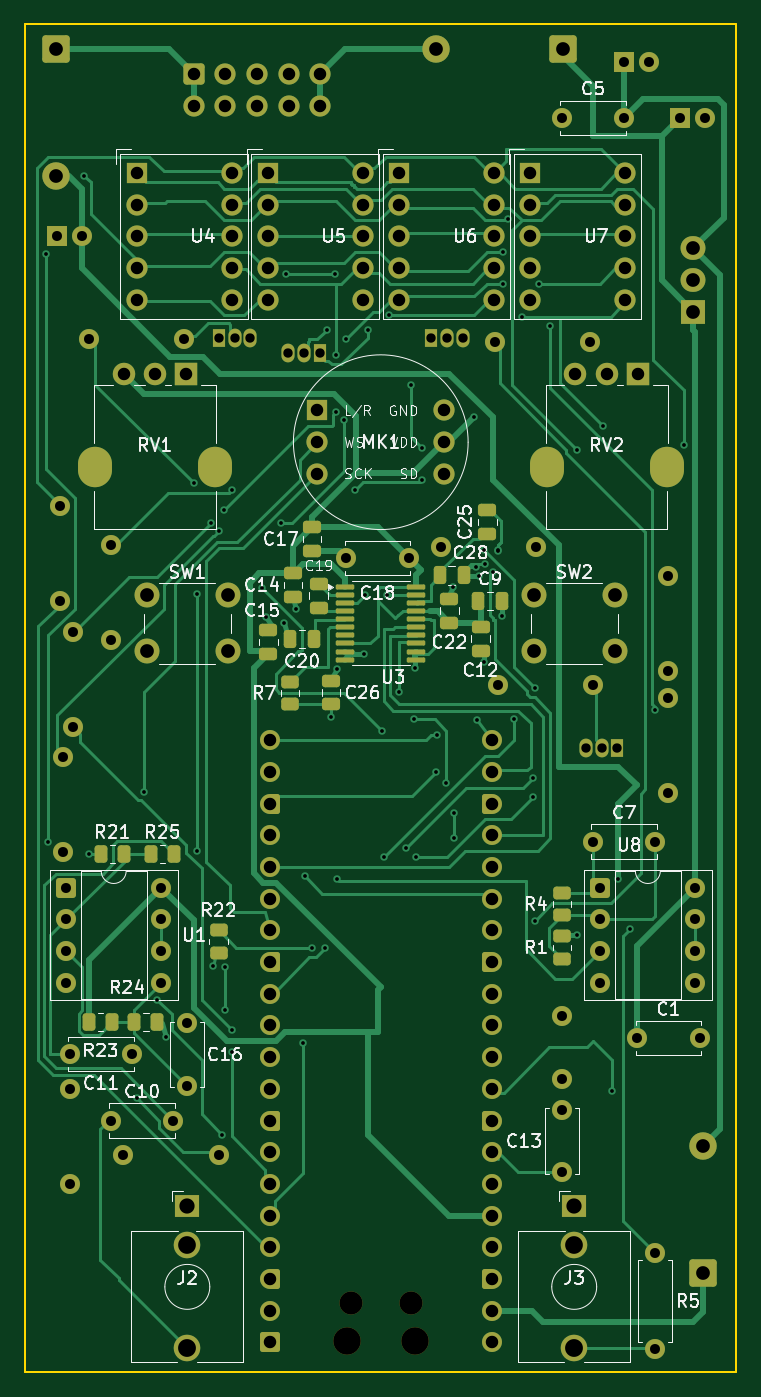
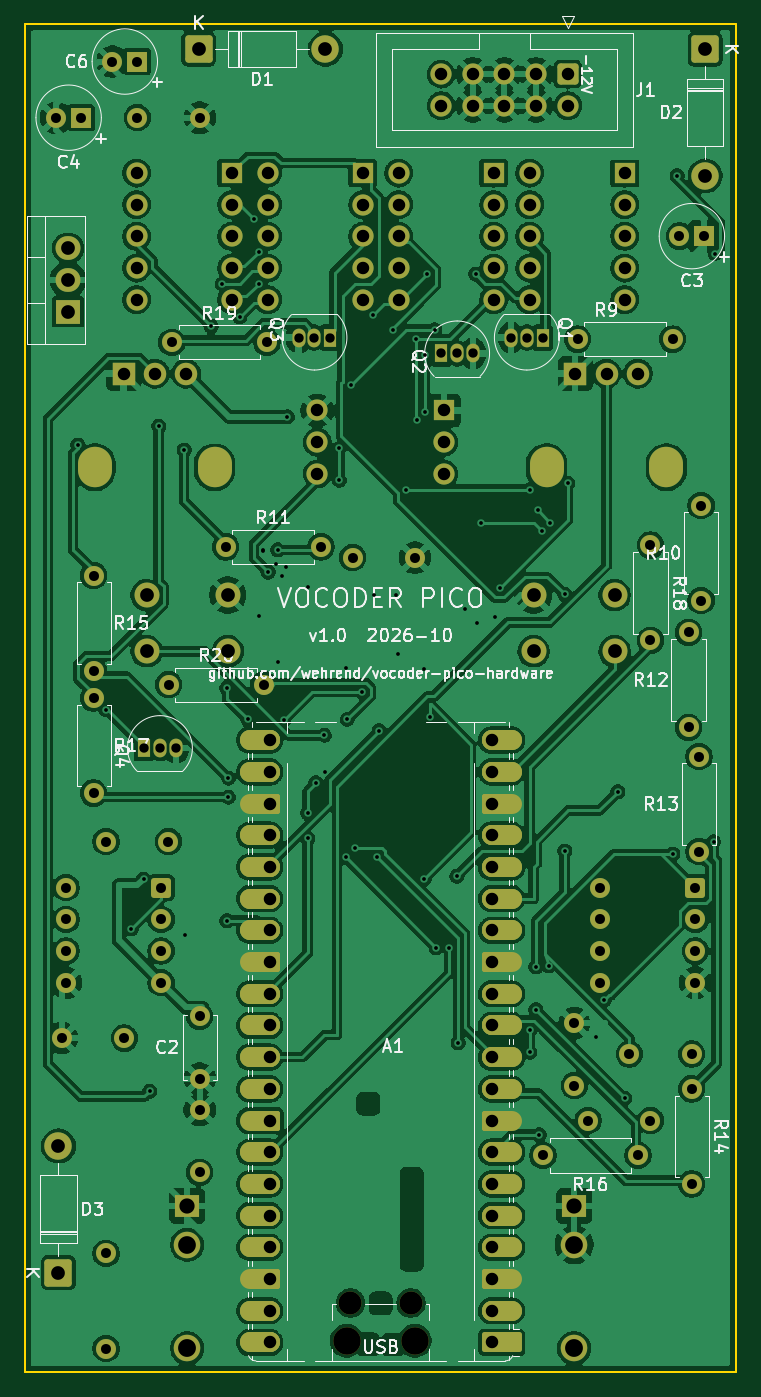
Circuit board: 11 layer files. Board 57.0 x 108.0 mm.
- bottom_copper: vocoder-pico-hardware-B_Cu.gbr (414848 bytes)
- bottom_mask: vocoder-pico-hardware-B_Mask.gbr (12911 bytes)
- paste: vocoder-pico-hardware-B_Paste.gbr (464 bytes)
- bottom_silk: vocoder-pico-hardware-B_Silkscreen.gbr (78565 bytes)
- outline: vocoder-pico-hardware-Edge_Cuts.gbr (694 bytes)
- top_copper: vocoder-pico-hardware-F_Cu.gbr (55627 bytes)
- top_mask: vocoder-pico-hardware-F_Mask.gbr (12784 bytes)
- paste: vocoder-pico-hardware-F_Paste.gbr (3805 bytes)
- top_silk: vocoder-pico-hardware-F_Silkscreen.gbr (75867 bytes)
- drill: vocoder-pico-hardware-NPTH.drl (459 bytes)
- drill: vocoder-pico-hardware-PTH.drl (5244 bytes)

=== bottom_copper: vocoder-pico-hardware-B_Cu.gbr (414848 bytes, source omitted) ===
=== bottom_mask: vocoder-pico-hardware-B_Mask.gbr (12911 bytes, source omitted) ===
=== paste: vocoder-pico-hardware-B_Paste.gbr ===
%TF.GenerationSoftware,KiCad,Pcbnew,9.0.7*%
%TF.CreationDate,2026-10-19T13:02:08+02:00*%
%TF.ProjectId,vocoder-pico-hardware,766f636f-6465-4722-9d70-69636f2d6861,rev?*%
%TF.SameCoordinates,Original*%
%TF.FileFunction,Paste,Bot*%
%TF.FilePolarity,Positive*%
%FSLAX46Y46*%
G04 Gerber Fmt 4.6, Leading zero omitted, Abs format (unit mm)*
G04 Created by KiCad (PCBNEW 9.0.7) date 2026-10-19 13:02:08*
%MOMM*%
%LPD*%
G01*
G04 APERTURE LIST*
G04 APERTURE END LIST*
M02*

=== bottom_silk: vocoder-pico-hardware-B_Silkscreen.gbr (78565 bytes, source omitted) ===
=== outline: vocoder-pico-hardware-Edge_Cuts.gbr ===
%TF.GenerationSoftware,KiCad,Pcbnew,9.0.7*%
%TF.CreationDate,2026-10-19T13:02:08+02:00*%
%TF.ProjectId,vocoder-pico-hardware,766f636f-6465-4722-9d70-69636f2d6861,rev?*%
%TF.SameCoordinates,Original*%
%TF.FileFunction,Profile,NP*%
%FSLAX46Y46*%
G04 Gerber Fmt 4.6, Leading zero omitted, Abs format (unit mm)*
G04 Created by KiCad (PCBNEW 9.0.7) date 2026-10-19 13:02:08*
%MOMM*%
%LPD*%
G01*
G04 APERTURE LIST*
%TA.AperFunction,Profile*%
%ADD10C,0.200000*%
%TD*%
G04 APERTURE END LIST*
D10*
X106000000Y-30000000D02*
X49000000Y-30000000D01*
X49000000Y-138000000D02*
X106000000Y-138000000D01*
X49000000Y-30000000D02*
X49000000Y-138000000D01*
X106000000Y-138000000D02*
X106000000Y-30000000D01*
M02*

=== top_copper: vocoder-pico-hardware-F_Cu.gbr (55627 bytes, source omitted) ===
=== top_mask: vocoder-pico-hardware-F_Mask.gbr (12784 bytes, source omitted) ===
=== paste: vocoder-pico-hardware-F_Paste.gbr ===
%TF.GenerationSoftware,KiCad,Pcbnew,9.0.7*%
%TF.CreationDate,2026-10-19T13:02:08+02:00*%
%TF.ProjectId,vocoder-pico-hardware,766f636f-6465-4722-9d70-69636f2d6861,rev?*%
%TF.SameCoordinates,Original*%
%TF.FileFunction,Paste,Top*%
%TF.FilePolarity,Positive*%
%FSLAX46Y46*%
G04 Gerber Fmt 4.6, Leading zero omitted, Abs format (unit mm)*
G04 Created by KiCad (PCBNEW 9.0.7) date 2026-10-19 13:02:08*
%MOMM*%
%LPD*%
G01*
G04 APERTURE LIST*
G04 Aperture macros list*
%AMRoundRect*
0 Rectangle with rounded corners*
0 $1 Rounding radius*
0 $2 $3 $4 $5 $6 $7 $8 $9 X,Y pos of 4 corners*
0 Add a 4 corners polygon primitive as box body*
4,1,4,$2,$3,$4,$5,$6,$7,$8,$9,$2,$3,0*
0 Add four circle primitives for the rounded corners*
1,1,$1+$1,$2,$3*
1,1,$1+$1,$4,$5*
1,1,$1+$1,$6,$7*
1,1,$1+$1,$8,$9*
0 Add four rect primitives between the rounded corners*
20,1,$1+$1,$2,$3,$4,$5,0*
20,1,$1+$1,$4,$5,$6,$7,0*
20,1,$1+$1,$6,$7,$8,$9,0*
20,1,$1+$1,$8,$9,$2,$3,0*%
G04 Aperture macros list end*
%ADD10RoundRect,0.250000X0.450000X-0.262500X0.450000X0.262500X-0.450000X0.262500X-0.450000X-0.262500X0*%
%ADD11RoundRect,0.250000X-0.475000X0.250000X-0.475000X-0.250000X0.475000X-0.250000X0.475000X0.250000X0*%
%ADD12RoundRect,0.250000X-0.262500X-0.450000X0.262500X-0.450000X0.262500X0.450000X-0.262500X0.450000X0*%
%ADD13RoundRect,0.250000X0.475000X-0.250000X0.475000X0.250000X-0.475000X0.250000X-0.475000X-0.250000X0*%
%ADD14RoundRect,0.250000X-0.450000X0.262500X-0.450000X-0.262500X0.450000X-0.262500X0.450000X0.262500X0*%
%ADD15RoundRect,0.100000X-0.637500X-0.100000X0.637500X-0.100000X0.637500X0.100000X-0.637500X0.100000X0*%
%ADD16RoundRect,0.250000X-0.250000X-0.475000X0.250000X-0.475000X0.250000X0.475000X-0.250000X0.475000X0*%
%ADD17RoundRect,0.250000X0.262500X0.450000X-0.262500X0.450000X-0.262500X-0.450000X0.262500X-0.450000X0*%
%ADD18RoundRect,0.250000X0.250000X0.475000X-0.250000X0.475000X-0.250000X-0.475000X0.250000X-0.475000X0*%
G04 APERTURE END LIST*
D10*
%TO.C,R4*%
X92000000Y-101412500D03*
X92000000Y-99587500D03*
%TD*%
D11*
%TO.C,C17*%
X72000000Y-70300000D03*
X72000000Y-72200000D03*
%TD*%
D12*
%TO.C,R23*%
X54142500Y-109982000D03*
X55967500Y-109982000D03*
%TD*%
D13*
%TO.C,C22*%
X83000000Y-77950000D03*
X83000000Y-76050000D03*
%TD*%
D10*
%TO.C,R1*%
X92000000Y-104912500D03*
X92000000Y-103087500D03*
%TD*%
D14*
%TO.C,R7*%
X70250000Y-82675000D03*
X70250000Y-84500000D03*
%TD*%
D13*
%TO.C,C26*%
X73533000Y-84516000D03*
X73533000Y-82616000D03*
%TD*%
D15*
%TO.C,U3*%
X74637500Y-75075000D03*
X74637500Y-75725000D03*
X74637500Y-76375000D03*
X74637500Y-77025000D03*
X74637500Y-77675000D03*
X74637500Y-78325000D03*
X74637500Y-78975000D03*
X74637500Y-79625000D03*
X74637500Y-80275000D03*
X74637500Y-80925000D03*
X80362500Y-80925000D03*
X80362500Y-80275000D03*
X80362500Y-79625000D03*
X80362500Y-78975000D03*
X80362500Y-78325000D03*
X80362500Y-77675000D03*
X80362500Y-77025000D03*
X80362500Y-76375000D03*
X80362500Y-75725000D03*
X80362500Y-75075000D03*
%TD*%
D16*
%TO.C,C9*%
X85300000Y-76250000D03*
X87200000Y-76250000D03*
%TD*%
D13*
%TO.C,C15*%
X68500000Y-80452000D03*
X68500000Y-78552000D03*
%TD*%
D10*
%TO.C,R22*%
X64500000Y-104412500D03*
X64500000Y-102587500D03*
%TD*%
D11*
%TO.C,C19*%
X72517000Y-74850000D03*
X72517000Y-76750000D03*
%TD*%
%TO.C,C12*%
X85500000Y-78298000D03*
X85500000Y-80198000D03*
%TD*%
D12*
%TO.C,R24*%
X57761500Y-109982000D03*
X59586500Y-109982000D03*
%TD*%
D16*
%TO.C,C28*%
X82235000Y-74168000D03*
X84135000Y-74168000D03*
%TD*%
D17*
%TO.C,R21*%
X56912500Y-96500000D03*
X55087500Y-96500000D03*
%TD*%
D11*
%TO.C,C14*%
X70485000Y-73980000D03*
X70485000Y-75880000D03*
%TD*%
D17*
%TO.C,R25*%
X60912500Y-96500000D03*
X59087500Y-96500000D03*
%TD*%
D18*
%TO.C,C20*%
X72150000Y-79250000D03*
X70250000Y-79250000D03*
%TD*%
D13*
%TO.C,C25*%
X86042500Y-70863500D03*
X86042500Y-68963500D03*
%TD*%
M02*

=== top_silk: vocoder-pico-hardware-F_Silkscreen.gbr (75867 bytes, source omitted) ===
=== drill: vocoder-pico-hardware-NPTH.drl ===
M48
; DRILL file {KiCad 9.0.7} date 2026-10-19T13:02:12+0200
; FORMAT={-:-/ absolute / metric / decimal}
; #@! TF.CreationDate,2026-10-19T13:02:12+02:00
; #@! TF.GenerationSoftware,Kicad,Pcbnew,9.0.7
; #@! TF.FileFunction,NonPlated,1,2,NPTH
FMAT,2
METRIC
; #@! TA.AperFunction,NonPlated,NPTH,ComponentDrill
T1C1.850
; #@! TA.AperFunction,NonPlated,NPTH,ComponentDrill
T2C2.200
%
G90
G05
T1
X75.075Y-132.47
X79.925Y-132.47
T2
X74.775Y-135.5
X80.225Y-135.5
M30

=== drill: vocoder-pico-hardware-PTH.drl ===
M48
; DRILL file {KiCad 9.0.7} date 2026-10-19T13:02:12+0200
; FORMAT={-:-/ absolute / metric / decimal}
; #@! TF.CreationDate,2026-10-19T13:02:12+02:00
; #@! TF.GenerationSoftware,Kicad,Pcbnew,9.0.7
; #@! TF.FileFunction,Plated,1,2,PTH
FMAT,2
METRIC
; #@! TA.AperFunction,Plated,PTH,ViaDrill
T1C0.300
; #@! TA.AperFunction,Plated,PTH,ComponentDrill
T2C0.750
; #@! TA.AperFunction,Plated,PTH,ComponentDrill
T3C0.800
; #@! TA.AperFunction,Plated,PTH,ComponentDrill
T4C1.000
; #@! TA.AperFunction,Plated,PTH,ComponentDrill
T5C1.100
; #@! TA.AperFunction,Plated,PTH,ComponentDrill
T6C1.220
; #@! TA.AperFunction,Plated,PTH,ComponentDrill
T7C1.420
; #@! TA.AperFunction,Plated,PTH,ComponentDrill
T8C1.430
%
G90
G05
T1
X50.703Y-48.381
X50.83Y-95.498
X53.751Y-42.158
X54.1Y-96.5
X57.942Y-116.072
X58.5Y-91.5
X59.593Y-108.198
X60.285Y-111.124
X62.514Y-66.796
X62.768Y-75.686
X62.768Y-96.26
X63.911Y-69.971
X64.051Y-105.466
X64.546Y-70.606
X64.8Y-118.993
X64.927Y-68.955
X65.054Y-105.531
X65.054Y-108.96
X65.562Y-67.304
X65.562Y-110.611
X65.562Y-112.389
X67.975Y-75.178
X68.3Y-77.471
X69.499Y-69.971
X69.763Y-78.023
X69.88Y-50.032
X70.733Y-76.869
X71.277Y-111.627
X71.404Y-98.292
X72.0Y-104.0
X73.055Y-104.007
X73.182Y-54.477
X73.517Y-85.5
X73.817Y-50.032
X73.944Y-56.509
X73.944Y-61.081
X74.0Y-81.634
X74.01Y-98.49
X74.579Y-61.716
X74.706Y-55.239
X75.468Y-67.304
X76.15Y-80.5
X76.25Y-75.75
X76.484Y-54.477
X77.627Y-86.608
X77.754Y-96.768
X78.0Y-75.75
X78.135Y-53.334
X79.0Y-83.5
X79.532Y-96.006
X79.913Y-58.922
X80.167Y-85.719
X80.25Y-81.6
X80.294Y-96.768
X80.802Y-64.002
X80.802Y-66.542
X81.945Y-89.91
X82.0Y-87.0
X82.707Y-90.799
X83.325Y-75.096
X83.342Y-93.212
X83.342Y-95.244
X84.969Y-61.469
X85.12Y-73.527
X85.25Y-85.75
X85.4Y-74.25
X85.75Y-81.15
X85.755Y-72.13
X85.882Y-73.273
X86.517Y-73.908
X86.898Y-72.13
X86.898Y-72.257
X87.25Y-77.45
X87.279Y-48.254
X87.279Y-50.794
X87.66Y-45.587
X88.168Y-85.719
X88.803Y-53.461
X89.692Y-90.418
X89.692Y-91.942
X89.819Y-83.179
X89.819Y-101.848
X90.2Y-50.794
X91.089Y-54.223
X93.2Y-103.0
X93.248Y-64.129
X95.28Y-62.224
X96.0Y-115.5
X96.5Y-98.5
X97.5Y-102.5
X99.471Y-84.957
X101.757Y-63.748
T2
X64.516Y-55.118
X65.786Y-55.118
X67.056Y-55.118
X70.104Y-56.388
X71.374Y-56.388
X72.644Y-56.388
X81.534Y-55.118
X82.804Y-55.118
X84.074Y-55.118
X93.916Y-88.011
X95.186Y-88.011
X96.456Y-88.011
T3
X51.562Y-46.99
X51.816Y-68.58
X51.816Y-76.2
X52.0Y-88.69
X52.0Y-96.31
X52.29Y-99.19
X52.29Y-101.73
X52.29Y-104.27
X52.29Y-106.81
X52.578Y-112.522
X52.578Y-115.316
X52.578Y-122.936
X52.832Y-78.74
X52.832Y-86.36
X53.562Y-46.99
X54.102Y-55.245
X55.88Y-71.755
X55.88Y-79.375
X55.88Y-117.856
X56.88Y-120.65
X57.578Y-112.522
X59.91Y-99.19
X59.91Y-101.73
X59.91Y-104.27
X59.91Y-106.81
X60.88Y-117.856
X61.722Y-55.245
X61.976Y-110.062
X61.976Y-115.062
X64.5Y-120.65
X74.75Y-72.75
X79.75Y-72.75
X82.296Y-71.882
X86.614Y-55.499
X86.868Y-82.931
X89.916Y-71.882
X92.0Y-37.5
X92.0Y-109.5
X92.0Y-114.5
X92.0Y-117.0
X92.0Y-122.0
X94.234Y-55.499
X94.488Y-82.931
X94.5Y-95.5
X95.09Y-99.19
X95.09Y-101.73
X95.09Y-104.27
X95.09Y-106.81
X97.0Y-33.0
X97.0Y-37.5
X98.043Y-111.252
X99.0Y-33.0
X99.5Y-95.5
X99.5Y-128.5
X99.5Y-136.12
X100.5Y-74.19
X100.5Y-81.81
X100.5Y-84.0
X100.5Y-91.62
X101.5Y-37.5
X102.71Y-99.19
X102.71Y-101.73
X102.71Y-104.27
X102.71Y-106.81
X103.043Y-111.252
X103.5Y-37.5
T4
X56.9Y-58.0
X57.94Y-41.92
X57.94Y-44.46
X57.94Y-47.0
X57.94Y-49.54
X57.94Y-52.08
X59.4Y-58.0
X61.9Y-58.0
X62.5Y-34.0
X62.5Y-36.54
X65.04Y-34.0
X65.04Y-36.54
X65.56Y-41.92
X65.56Y-44.46
X65.56Y-47.0
X65.56Y-49.54
X65.56Y-52.08
X67.58Y-34.0
X67.58Y-36.54
X68.44Y-41.92
X68.44Y-44.46
X68.44Y-47.0
X68.44Y-49.54
X68.44Y-52.08
X68.61Y-87.37
X68.61Y-89.91
X68.61Y-92.45
X68.61Y-94.99
X68.61Y-97.53
X68.61Y-100.07
X68.61Y-102.61
X68.61Y-105.15
X68.61Y-107.69
X68.61Y-110.23
X68.61Y-112.77
X68.61Y-115.31
X68.61Y-117.85
X68.61Y-120.39
X68.61Y-122.93
X68.61Y-125.47
X68.61Y-128.01
X68.61Y-130.55
X68.61Y-133.09
X68.61Y-135.63
X70.12Y-34.0
X70.12Y-36.54
X72.42Y-60.96
X72.42Y-63.5
X72.42Y-66.04
X72.66Y-34.0
X72.66Y-36.54
X76.06Y-41.92
X76.06Y-44.46
X76.06Y-47.0
X76.06Y-49.54
X76.06Y-52.08
X78.94Y-41.92
X78.94Y-44.46
X78.94Y-47.0
X78.94Y-49.54
X78.94Y-52.08
X82.58Y-60.96
X82.58Y-63.5
X82.58Y-66.04
X86.39Y-87.37
X86.39Y-89.91
X86.39Y-92.45
X86.39Y-94.99
X86.39Y-97.53
X86.39Y-100.07
X86.39Y-102.61
X86.39Y-105.15
X86.39Y-107.69
X86.39Y-110.23
X86.39Y-112.77
X86.39Y-115.31
X86.39Y-117.85
X86.39Y-120.39
X86.39Y-122.93
X86.39Y-125.47
X86.39Y-128.01
X86.39Y-130.55
X86.39Y-133.09
X86.39Y-135.63
X86.56Y-41.92
X86.56Y-44.46
X86.56Y-47.0
X86.56Y-49.54
X86.56Y-52.08
X89.44Y-41.92
X89.44Y-44.46
X89.44Y-47.0
X89.44Y-49.54
X89.44Y-52.08
X93.1Y-58.0
X95.6Y-58.0
X97.06Y-41.92
X97.06Y-44.46
X97.06Y-47.0
X97.06Y-49.54
X97.06Y-52.08
X98.1Y-58.0
T5
X51.5Y-32.0
X51.5Y-42.16
X58.75Y-75.75
X58.75Y-80.25
X65.25Y-75.75
X65.25Y-80.25
X81.92Y-32.0
X89.75Y-75.75
X89.75Y-80.25
X92.08Y-32.0
X96.25Y-75.75
X96.25Y-80.25
X102.55Y-47.96
X102.55Y-50.5
X102.55Y-53.04
X103.314Y-119.888
X103.314Y-130.048
T6
X62.0Y-124.7
X93.0Y-124.7
T7
X62.0Y-127.8
X93.0Y-127.8
T8
X62.0Y-136.1
X93.0Y-136.1
T5
G00X54.6Y-65.15
M15
G01X54.6Y-65.85
M16
G05
G00X64.2Y-65.15
M15
G01X64.2Y-65.85
M16
G05
G00X90.8Y-65.15
M15
G01X90.8Y-65.85
M16
G05
G00X100.4Y-65.15
M15
G01X100.4Y-65.85
M16
G05
M30
